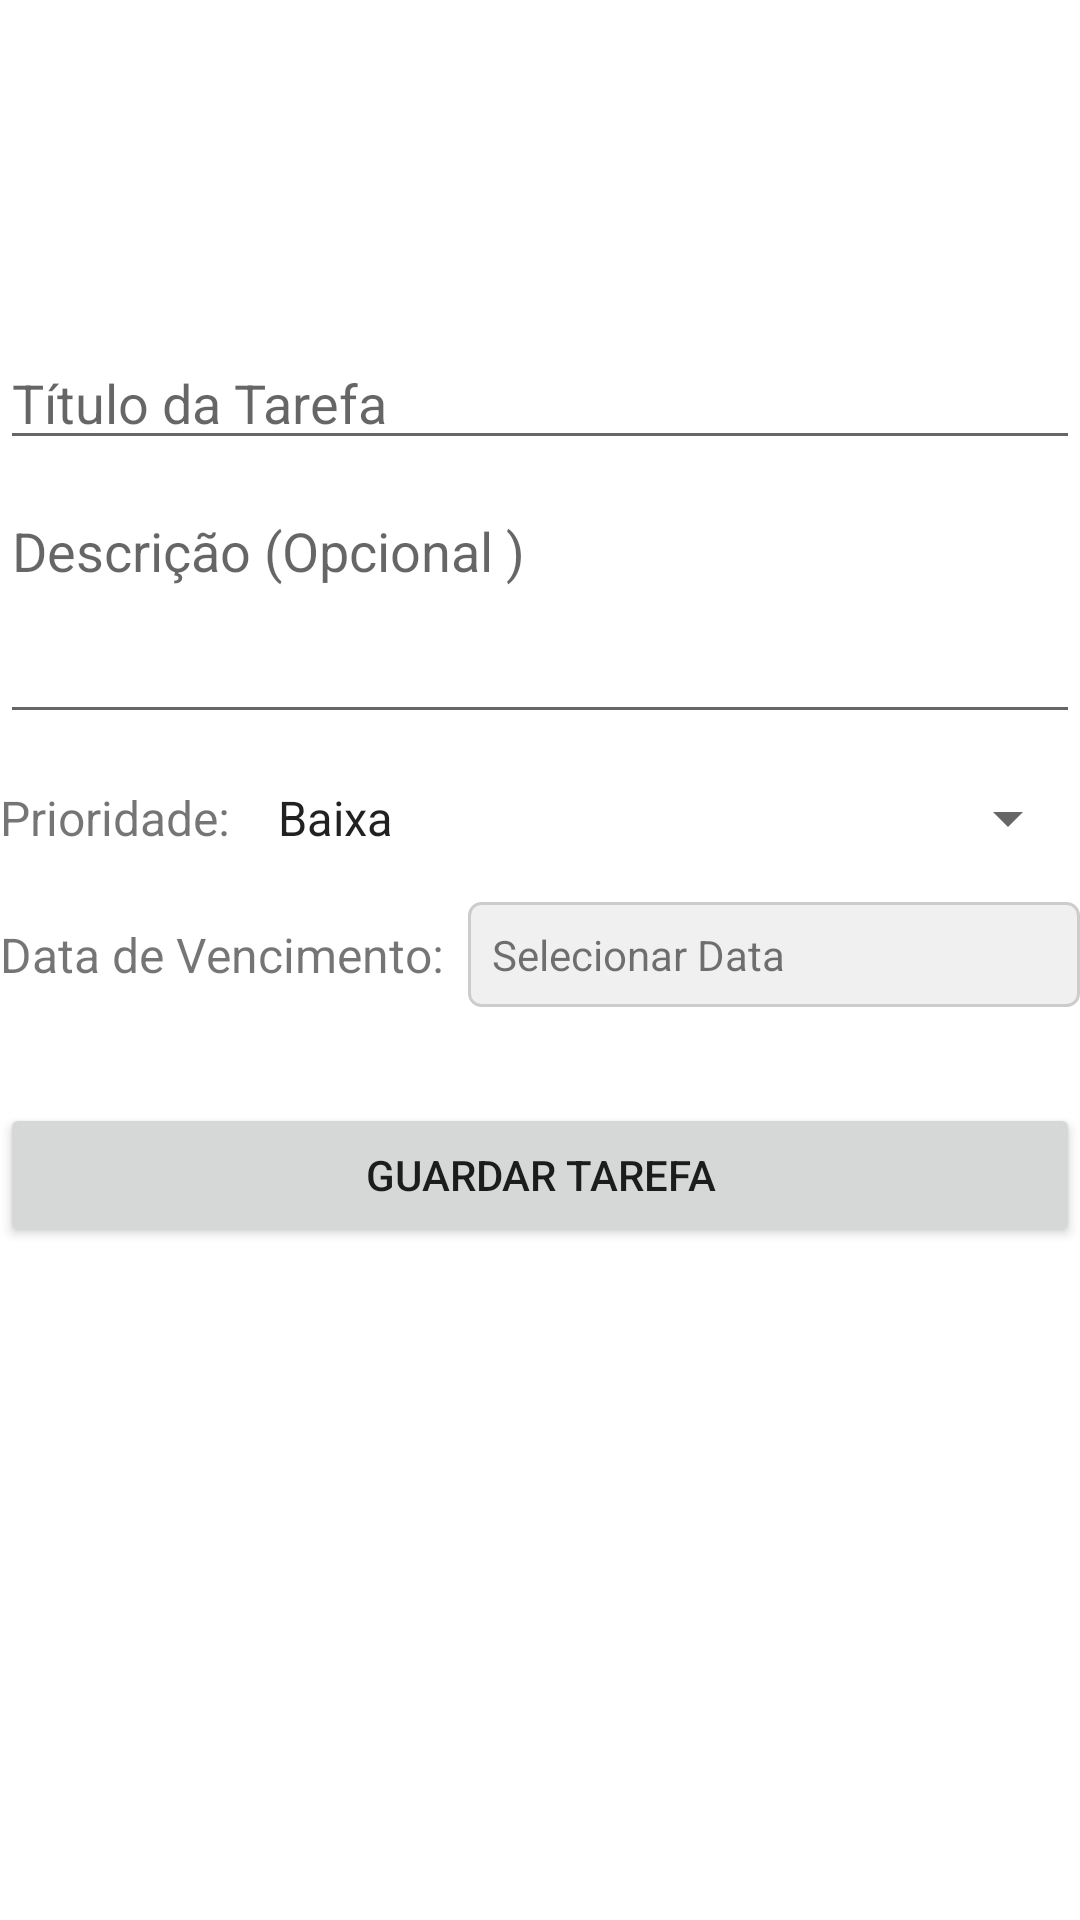

Android layout source for this screen:
<!-- AndroidManifest.xml: application theme Theme.FocoZen -->
<!-- res/layout/activity_add_edit.xml -->
<?xml version="1.0" encoding="utf-8"?>
<androidx.constraintlayout.widget.ConstraintLayout
    xmlns:android="http://schemas.android.com/apk/res/android"
    xmlns:app="http://schemas.android.com/apk/res-auto"
    xmlns:tools="http://schemas.android.com/tools"
    android:layout_width="match_parent"
    android:layout_height="match_parent"
    tools:context=".ui.AdicionarEditarActivity">

    
    <androidx.constraintlayout.widget.Guideline
        android:id="@+id/guideline_top"
        android:layout_width="wrap_content"
        android:layout_height="wrap_content"
        android:orientation="horizontal"
        app:layout_constraintGuide_begin="?attr/actionBarSize" />

    
    <EditText
        android:id="@+id/editTextTitulo"
        android:layout_width="0dp"
        android:layout_height="wrap_content"
        android:hint="Título da Tarefa"
        android:inputType="textCapSentences|textNoSuggestions"
        android:layout_marginTop="?attr/actionBarSize"
        app:layout_constraintTop_toBottomOf="@id/guideline_top"
        app:layout_constraintStart_toStartOf="parent"
        app:layout_constraintEnd_toEndOf="parent" />

    
    <EditText
        android:id="@+id/editTextDescricao"
        android:layout_width="0dp"
        android:layout_height="wrap_content"
        android:hint="Descrição (Opcional )"
        android:inputType="textMultiLine"
        android:lines="3"
        android:gravity="top"
        android:layout_marginTop="8dp"
        app:layout_constraintTop_toBottomOf="@id/editTextTitulo"
        app:layout_constraintStart_toStartOf="parent"
        app:layout_constraintEnd_toEndOf="parent" />

    <LinearLayout
        android:id="@+id/layoutPrioridade"
        android:layout_width="0dp"
        android:layout_height="wrap_content"
        android:orientation="horizontal"
        android:gravity="center_vertical"
        android:layout_marginTop="16dp"
        app:layout_constraintTop_toBottomOf="@id/editTextDescricao"
        app:layout_constraintStart_toStartOf="parent"
        app:layout_constraintEnd_toEndOf="parent">

        
        <TextView
            android:id="@+id/textViewPrioridadeLabel"
            android:layout_width="wrap_content"
            android:layout_height="wrap_content"
            android:text="Prioridade:"
            android:textSize="16sp"
            android:paddingEnd="8dp" /> 

        
        <Spinner
            android:id="@+id/spinnerPrioridade"
            android:entries="@array/prioridades_array"
            android:layout_width="0dp"
            android:layout_height="wrap_content"
            android:layout_weight="1" />

    </LinearLayout>

    <LinearLayout
        android:id="@+id/layoutDataVencimento"
        android:layout_width="0dp"
        android:layout_height="wrap_content"
        android:orientation="horizontal"
        android:gravity="center_vertical"
        android:layout_marginTop="16dp"
        app:layout_constraintTop_toBottomOf="@+id/layoutPrioridade"
        app:layout_constraintStart_toStartOf="parent"
        app:layout_constraintEnd_toEndOf="parent">

    
        <TextView
            android:id="@+id/textViewDataVencimentoLabel"
            android:layout_width="wrap_content"
            android:layout_height="wrap_content"
            android:text="Data de Vencimento:"
            android:textSize="16sp"
            android:paddingEnd="8dp" />

        
        <TextView
            android:id="@+id/textViewDataVencimento"
            android:layout_width="0dp"
            android:layout_height="wrap_content"
            android:layout_weight="1"
            android:text="Selecionar Data"
            android:padding="8dp"
            android:background="@drawable/bg_data_vencimento"
            android:clickable="true"
            android:focusable="true" />

    </LinearLayout>

    
    <Button
        android:id="@+id/buttonGuardar"
        android:layout_width="0dp"
        android:layout_height="wrap_content"
        android:text="Guardar Tarefa"
        android:layout_marginTop="32dp"
        app:layout_constraintTop_toBottomOf="@+id/layoutDataVencimento"
        app:layout_constraintStart_toStartOf="parent"
        app:layout_constraintEnd_toEndOf="parent" />

</androidx.constraintlayout.widget.ConstraintLayout>
<!-- resources referenced by this layout -->
<resources>
  <string-array name="prioridades_array">
          <item>Baixa</item>
          <item>Média</item>
          <item>Alta</item>
      </string-array>
  <!-- drawable bg_data_vencimento (drawable) -->
  <?xml version="1.0" encoding="utf-8"?>
  <shape xmlns:android="http://schemas.android.com/apk/res/android"
      android:shape="rectangle">
      <solid android:color="#F0F0F0" />
      <stroke android:width="1dp" android:color="#CCCCCC" />
      <corners android:radius="4dp" />
  </shape>
  <style name="Theme.FocoZen" parent="Theme.MaterialComponents.DayNight.DarkActionBar">
          
          <item name="colorPrimary">@color/purple_500</item>
          <item name="colorPrimaryVariant">@color/purple_700</item>
          <item name="colorOnPrimary">@color/white</item>
          
          <item name="colorSecondary">@color/teal_200</item>
          <item name="colorSecondaryVariant">@color/teal_700</item>
          <item name="colorOnSecondary">@color/black</item>
          
          <item name="android:statusBarColor">?attr/colorPrimaryVariant</item>
          
      </style>
  <color name="purple_500">#FF6200EE</color>
  <color name="purple_700">#FF3700B3</color>
  <color name="white">#FFFFFFFF</color>
  <color name="teal_200">#FF03DAC5</color>
  <color name="teal_700">#FF018786</color>
  <color name="black">#FF000000</color>
</resources>
